Run: headless pygame with SDL's dummy video driver; simulated clock (each Clock.tick advances the game by its frame time, no real sleeping); random seed 0; keys injected as events and as key.get_pressed() state; no mouse input.
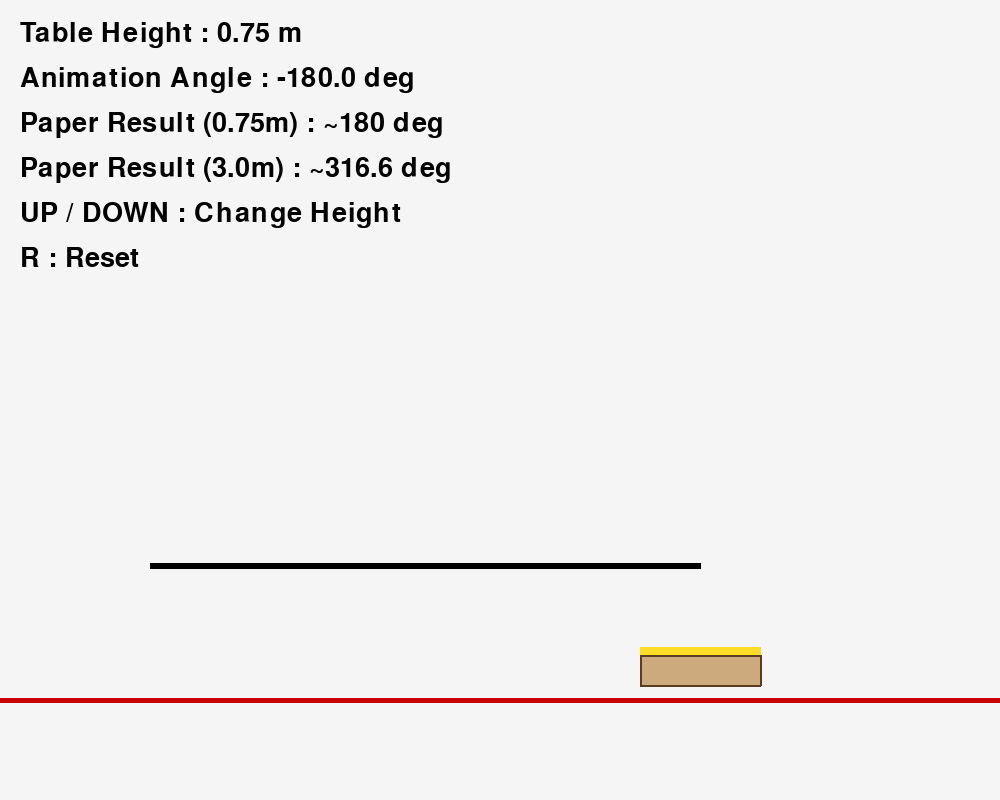
Frame 1 of 4 · flips 1–60 · no input
Frame 2 of 4 · flips 61–180 · tapped SPACE, RETURN · held RIGHT (→), D · screen unchanged from frame 1, image omitted
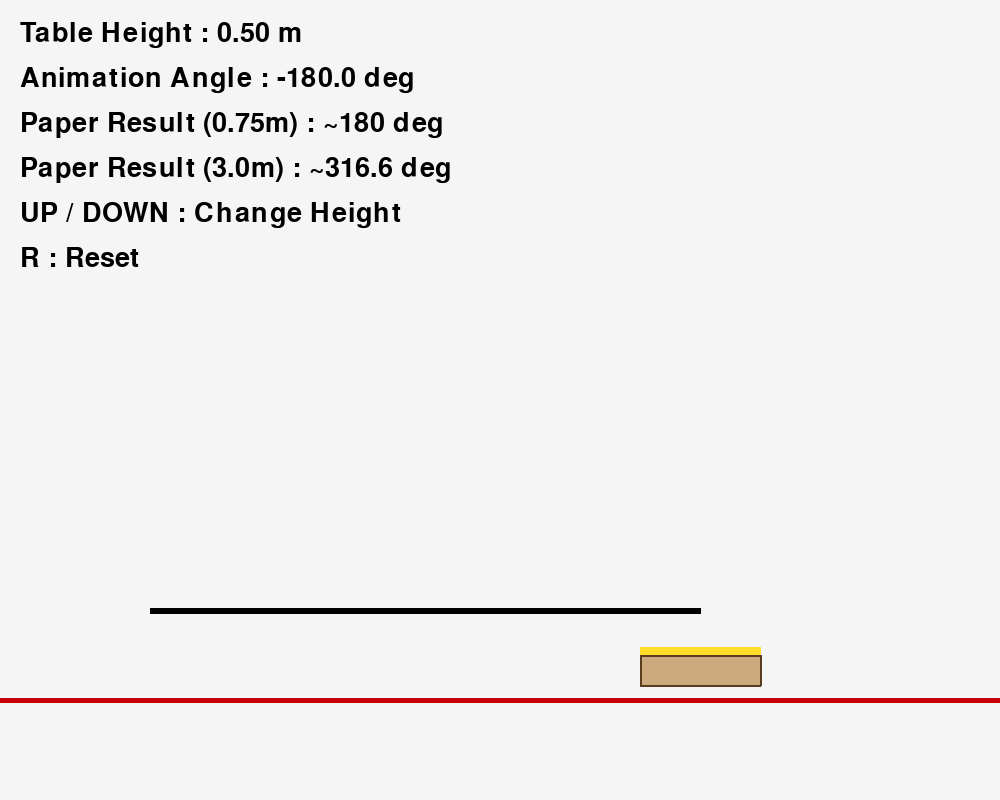
Frame 3 of 4 · flips 181–300 · held DOWN (↓), S
Frame 4 of 4 · flips 301–420 · held LEFT (←), A, UP (↑), W · screen same as frame 1, image omitted

The pygame program that drew these frames:

import pygame
import math

pygame.init()

# ==================================
# WINDOW
# ==================================

WIDTH = 1000
HEIGHT = 800

screen = pygame.display.set_mode((WIDTH, HEIGHT))
pygame.display.set_caption("Buttered Toast Simulation")

clock = pygame.time.Clock()
font = pygame.font.SysFont(None, 40)

# ==================================
# CONSTANTS
# ==================================

PIXELS_PER_METER = 180

floor_y = 700

toast_width = 120
toast_height = 30

table_height = 0.75

# ==================================
# RESET
# ==================================

def reset():

    global x
    global y
    global angle
    global falling
    global target_angle

    x = 700

    table_y = floor_y - table_height * PIXELS_PER_METER

    y = table_y - 20

    angle = 0
    falling = True

    # 논문 결과 근사
    if table_height <= 0.75:

        target_angle = 180

    elif table_height >= 3.0:

        target_angle = 316

    else:

        target_angle = (
            180
            + (316 - 180)
            * (table_height - 0.75)
            / (3.0 - 0.75)
        )

reset()

# ==================================
# MAIN LOOP
# ==================================

running = True

while running:

    for event in pygame.event.get():

        if event.type == pygame.QUIT:
            running = False

        if event.type == pygame.KEYDOWN:

            if event.key == pygame.K_r:
                reset()

            if event.key == pygame.K_UP:

                table_height = min(
                    3.0,
                    table_height + 0.25
                )

                reset()

            if event.key == pygame.K_DOWN:

                table_height = max(
                    0.5,
                    table_height - 0.25
                )

                reset()

    table_y = floor_y - table_height * PIXELS_PER_METER

    # =============================
    # MOTION
    # =============================

    if falling:

        distance = floor_y - table_y

        y += 4

        angle -= target_angle / (distance / 4)

    # =============================
    # LANDING
    # =============================

    if y >= floor_y - toast_height:

        y = floor_y - toast_height

        angle = -target_angle

        falling = False

    # =============================
    # RECTANGLE
    # =============================

    rad = math.radians(angle)

    ux = math.cos(rad)
    uy = math.sin(rad)

    vx = -uy
    vy = ux

    hw = toast_width / 2
    hh = toast_height / 2

    c1 = (
        x + ux * hw + vx * hh,
        y + uy * hw + vy * hh
    )

    c2 = (
        x - ux * hw + vx * hh,
        y - uy * hw + vy * hh
    )

    c3 = (
        x - ux * hw - vx * hh,
        y - uy * hw - vy * hh
    )

    c4 = (
        x + ux * hw - vx * hh,
        y + uy * hw - vy * hh
    )

    # =============================
    # DRAW
    # =============================

    screen.fill((245,245,245))

    # floor

    pygame.draw.line(
        screen,
        (200,0,0),
        (0,floor_y),
        (WIDTH,floor_y),
        5
    )

    # table

    pygame.draw.line(
        screen,
        (0,0,0),
        (150,table_y),
        (700,table_y),
        6
    )

    # bread

    pygame.draw.polygon(
        screen,
        (205,170,125),
        [c1,c2,c3,c4]
    )

    # butter surface

    butter = [

        c1,
        c2,

        (
            c2[0] + vx*8,
            c2[1] + vy*8
        ),

        (
            c1[0] + vx*8,
            c1[1] + vy*8
        )
    ]

    pygame.draw.polygon(
        screen,
        (255,220,40),
        butter
    )

    pygame.draw.polygon(
        screen,
        (90,60,30),
        [c1,c2,c3,c4],
        2
    )

    # info

    info = [

        f"Table Height : {table_height:.2f} m",

     f"Animation Angle : {angle:.1f} deg",

    

    "Paper Result (0.75m) : ~180 deg",

    "Paper Result (3.0m) : ~316.6 deg",

    "UP / DOWN : Change Height",

    "R : Reset"
    ]

    for i,text in enumerate(info):

        img = font.render(
            text,
            True,
            (0,0,0)
        )

        screen.blit(
            img,
            (20,20+i*45)
        )

    pygame.display.flip()

    clock.tick(60)

pygame.quit()
